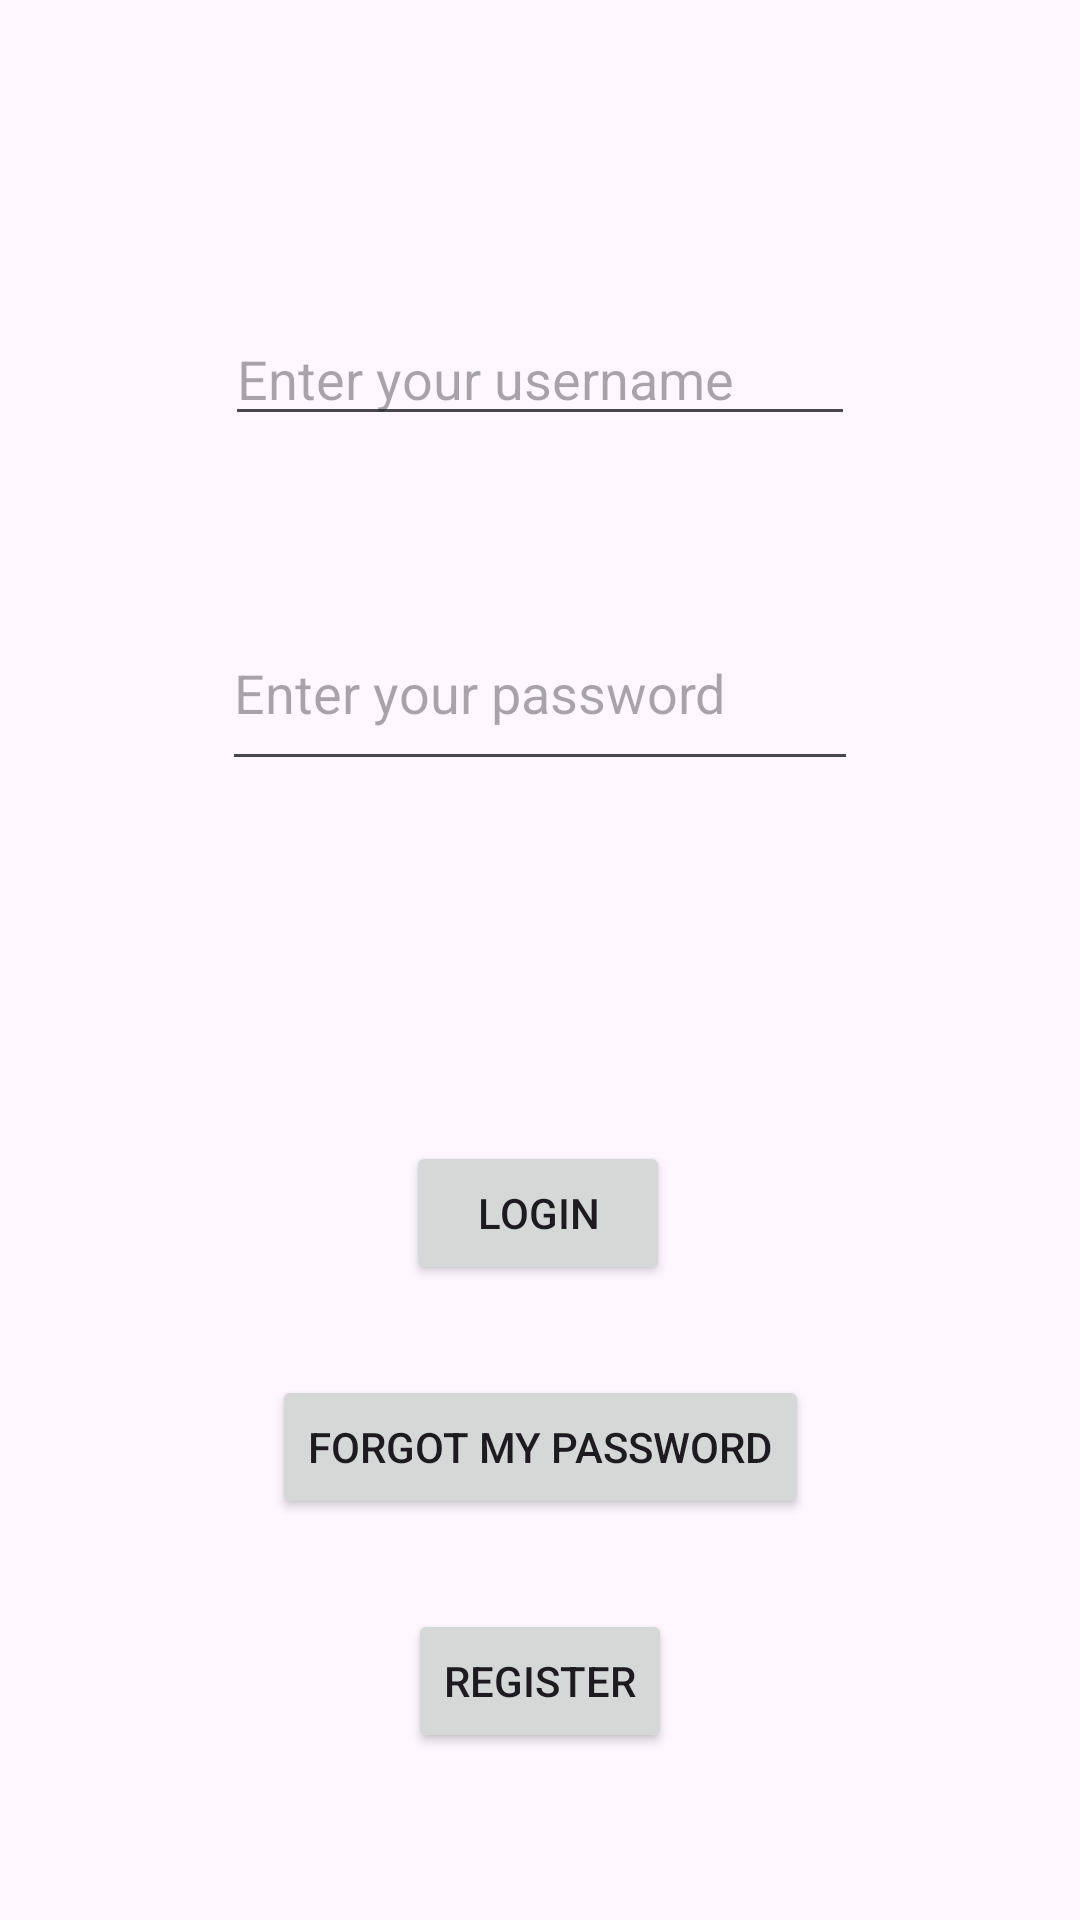

This screen was rendered from an Android layout file. Write that file and the resources it references.
<!-- AndroidManifest.xml: application theme Theme.Graduate_project_mobile -->
<!-- res/layout/fragment_login.xml -->
<?xml version="1.0" encoding="utf-8"?>
<androidx.constraintlayout.widget.ConstraintLayout xmlns:android="http://schemas.android.com/apk/res/android"
    xmlns:app="http://schemas.android.com/apk/res-auto"
    xmlns:tools="http://schemas.android.com/tools"
    android:layout_width="match_parent"
    android:layout_height="match_parent"
    tools:context=".Activities.Auth.LoginFragment">

    <EditText
        android:id="@+id/editTextUsername"
        android:layout_width="wrap_content"
        android:layout_height="wrap_content"
        android:layout_marginTop="104dp"
        android:ems="10"
        android:hint="@string/username"
        android:inputType="text"
        app:layout_constraintEnd_toEndOf="parent"
        app:layout_constraintStart_toStartOf="parent"
        app:layout_constraintTop_toTopOf="parent" />

    <Button
        android:id="@+id/button"
        android:layout_width="wrap_content"
        android:layout_height="wrap_content"
        android:layout_marginTop="120dp"
        android:text="@string/login"
        app:layout_constraintEnd_toEndOf="parent"
        app:layout_constraintHorizontal_bias="0.498"
        app:layout_constraintStart_toStartOf="parent"
        app:layout_constraintTop_toBottomOf="@+id/editTextPassword" />

    <EditText
        android:id="@+id/editTextPassword"
        android:layout_width="212dp"
        android:layout_height="62dp"
        android:layout_marginTop="53dp"
        android:ems="10"
        android:hint="@string/password"
        android:inputType="textPassword"
        app:layout_constraintEnd_toEndOf="parent"
        app:layout_constraintStart_toStartOf="parent"
        app:layout_constraintTop_toBottomOf="@+id/editTextUsername" />

    <Button
        android:id="@+id/button2"
        android:layout_width="wrap_content"
        android:layout_height="wrap_content"
        android:layout_marginTop="30dp"
        android:text="@string/register"
        app:layout_constraintEnd_toEndOf="parent"
        app:layout_constraintStart_toStartOf="parent"
        app:layout_constraintTop_toBottomOf="@+id/button3" />

    <Button
        android:id="@+id/button3"
        android:layout_width="wrap_content"
        android:layout_height="wrap_content"
        android:layout_marginTop="30dp"
        android:text="@string/fPassword"
        app:layout_constraintEnd_toEndOf="parent"
        app:layout_constraintHorizontal_bias="0.501"
        app:layout_constraintStart_toStartOf="parent"
        app:layout_constraintTop_toBottomOf="@+id/button" />

</androidx.constraintlayout.widget.ConstraintLayout>
<!-- resources referenced by this layout -->
<resources>
  <string name="fPassword">Forgot my password</string>
  <string name="login">Login</string>
  <string name="password">Enter your password</string>
  <string name="register">Register</string>
  <string name="username">Enter your username</string>
  <style name="Theme.Graduate_project_mobile" parent="Base.Theme.Graduate_project_mobile" />
  <style name="Base.Theme.Graduate_project_mobile" parent="Theme.Material3.DayNight.NoActionBar">
          
           <item name="colorPrimary">@color/test</item>
      </style>
  <color name="test">#0A87CF</color>
</resources>
